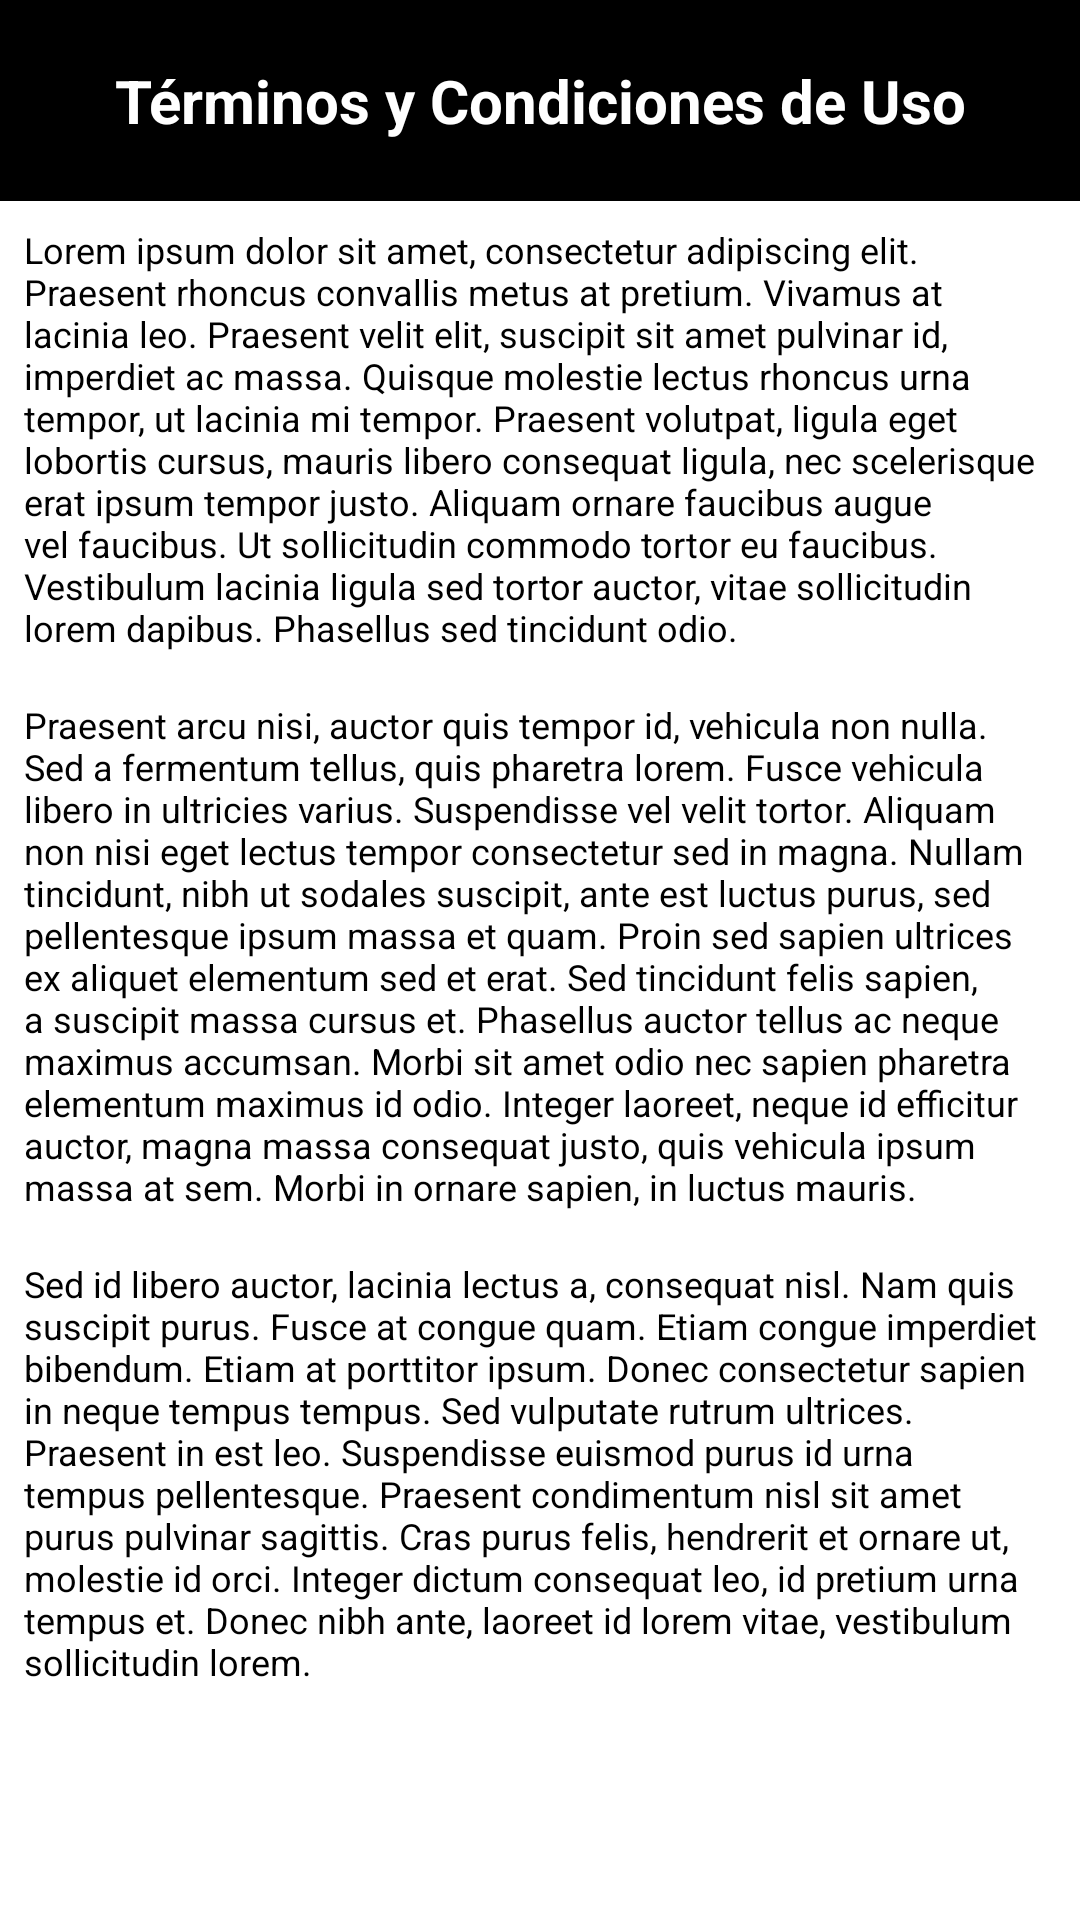

Write the Android layout XML for this screen, with the resource values it uses.
<!-- AndroidManifest.xml: application theme Theme.GoRunning -->
<!-- res/layout/activity_terms.xml -->
<?xml version="1.0" encoding="utf-8"?>
<LinearLayout xmlns:android="http://schemas.android.com/apk/res/android"
    xmlns:app="http://schemas.android.com/apk/res-auto"
    xmlns:tools="http://schemas.android.com/tools"
    android:layout_width="match_parent"
    android:layout_height="match_parent"
    tools:context=".TermsActivity"
    android:orientation="vertical">

    <TextView
        android:id="@+id/toolbar_terms"
        android:layout_width="match_parent"
        android:layout_height="wrap_content"
        android:text="Términos y Condiciones de Uso"
        android:padding="20dp"
        android:textSize="20sp"
        android:gravity="center"
        android:textStyle="bold"
        android:textColor="@color/white"
        android:background="@color/black"/>

    <TextView
        android:id="@+id/tvTerms1"
        android:layout_width="match_parent"
        android:layout_height="wrap_content"
        android:layout_marginTop="20dp"
        android:text="@string/terms1"
        android:textColor="@color/black"
        android:textSize="12sp"
        android:layout_margin="8dp"/>

    <TextView
        android:id="@+id/tvTerms2"
        android:layout_width="match_parent"
        android:layout_height="wrap_content"
        android:layout_marginTop="20dp"
        android:text="@string/terms2"
        android:textColor="@color/black"
        android:textSize="12sp"
        android:layout_margin="8dp"/>

    <TextView
        android:id="@+id/tvTerms3"
        android:layout_width="match_parent"
        android:layout_height="wrap_content"
        android:layout_marginTop="20dp"
        android:text="@string/terms3"
        android:textColor="@color/black"
        android:textSize="12sp"
        android:layout_margin="8dp"/>
</LinearLayout>
<!-- resources referenced by this layout -->
<resources>
  <color name="black">#FF000000</color>
  <color name="white">#FFFFFFFF</color>
  <string name="terms1">Lorem ipsum dolor sit amet, consectetur adipiscing elit. Praesent rhoncus convallis metus at pretium. Vivamus at lacinia leo. Praesent velit elit, suscipit sit amet pulvinar id, imperdiet ac massa. Quisque molestie lectus rhoncus urna tempor, ut lacinia mi tempor. Praesent volutpat, ligula eget lobortis cursus, mauris libero consequat ligula, nec scelerisque erat ipsum tempor justo. Aliquam ornare faucibus augue vel faucibus. Ut sollicitudin commodo tortor eu faucibus. Vestibulum lacinia ligula sed tortor auctor, vitae sollicitudin lorem dapibus. Phasellus sed tincidunt odio.</string>
  <string name="terms2">Praesent arcu nisi, auctor quis tempor id, vehicula non nulla. Sed a fermentum tellus, quis pharetra lorem. Fusce vehicula libero in ultricies varius. Suspendisse vel velit tortor. Aliquam non nisi eget lectus tempor consectetur sed in magna. Nullam tincidunt, nibh ut sodales suscipit, ante est luctus purus, sed pellentesque ipsum massa et quam. Proin sed sapien ultrices ex aliquet elementum sed et erat. Sed tincidunt felis sapien, a suscipit massa cursus et. Phasellus auctor tellus ac neque maximus accumsan. Morbi sit amet odio nec sapien pharetra elementum maximus id odio. Integer laoreet, neque id efficitur auctor, magna massa consequat justo, quis vehicula ipsum massa at sem. Morbi in ornare sapien, in luctus mauris. </string>
  <string name="terms3">Sed id libero auctor, lacinia lectus a, consequat nisl. Nam quis suscipit purus. Fusce at congue quam. Etiam congue imperdiet bibendum. Etiam at porttitor ipsum. Donec consectetur sapien in neque tempus tempus. Sed vulputate rutrum ultrices. Praesent in est leo. Suspendisse euismod purus id urna tempus pellentesque. Praesent condimentum nisl sit amet purus pulvinar sagittis. Cras purus felis, hendrerit et ornare ut, molestie id orci. Integer dictum consequat leo, id pretium urna tempus et. Donec nibh ante, laoreet id lorem vitae, vestibulum sollicitudin lorem. </string>
  <style name="Theme.GoRunning" parent="Theme.MaterialComponents.DayNight.DarkActionBar">
          
          <item name="colorPrimary">@color/purple_500</item>
          <item name="colorPrimaryVariant">@color/purple_700</item>
          <item name="colorOnPrimary">@color/white</item>
          
          <item name="colorSecondary">@color/teal_200</item>
          <item name="colorSecondaryVariant">@color/teal_700</item>
          <item name="colorOnSecondary">@color/black</item>
          
          <item name="android:statusBarColor" tools:targetApi="l">@color/blue_trans</item>
          
  
  
          <item name="windowActionBar">false</item>
          <item name="windowNoTitle">true</item>
      </style>
  <color name="purple_500">#FF6200EE</color>
  <color name="purple_700">#FF3700B3</color>
  <color name="teal_200">#FF03DAC5</color>
  <color name="teal_700">#FF018786</color>
  <color name="blue_trans">#fc4a8aff</color>
</resources>
